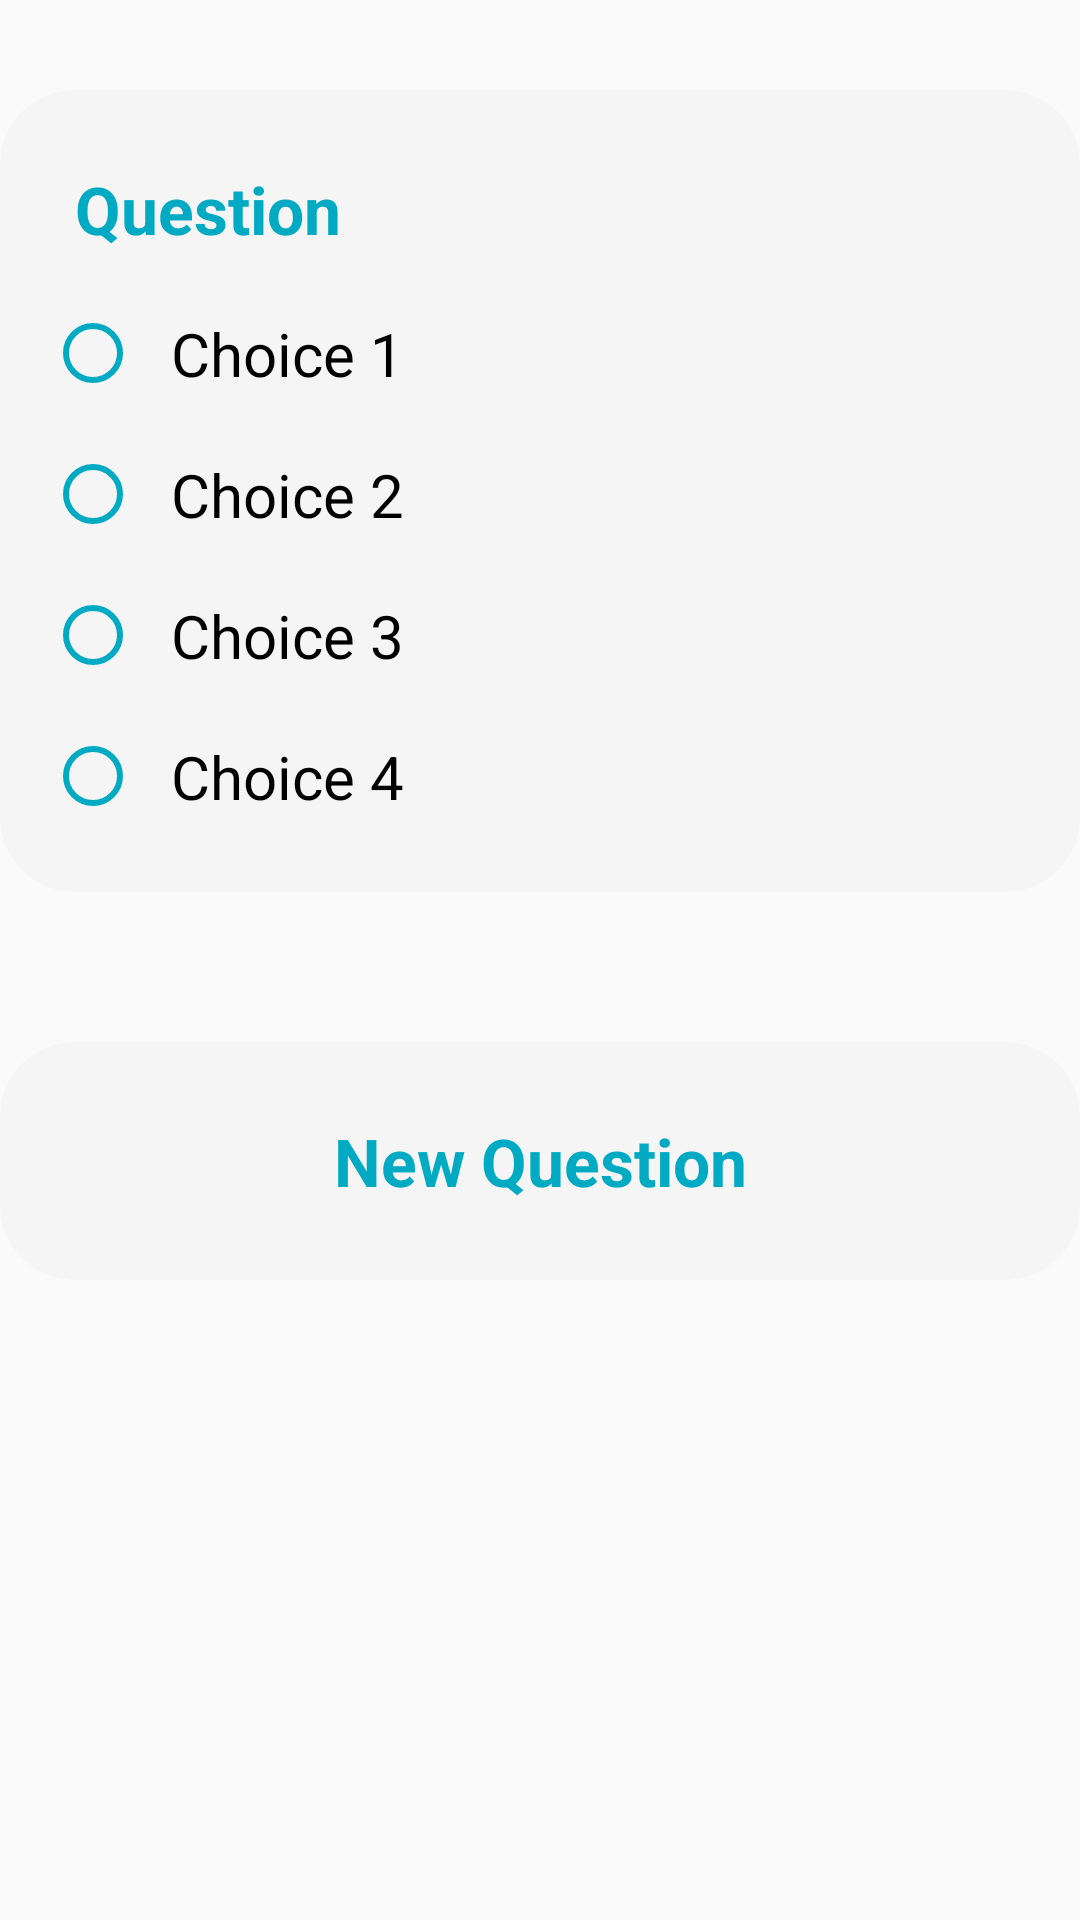

Layout XML and referenced resources for this Android screen:
<!-- AndroidManifest.xml: application theme Theme.OnlineExams -->
<!-- res/layout/question_edit.xml -->
<?xml version="1.0" encoding="utf-8"?>
<LinearLayout xmlns:android="http://schemas.android.com/apk/res/android"
    android:orientation="vertical"
    android:layout_width="match_parent"
    android:layout_height="match_parent">

    <LinearLayout
        android:layout_width="match_parent"
        android:layout_height="wrap_content"
        android:padding="15dp"
        android:background="@drawable/grey_background"
        android:gravity="center"
        android:orientation="vertical"
        android:layout_marginBottom="20dp"
        android:layout_marginTop="30dp">



        <EditText
            android:id="@+id/etNewExam"
            android:layout_width="match_parent"
            android:layout_height="wrap_content"
            android:gravity="left"
            android:textSize="22dp"
            android:padding="10dp"
            android:textColor="@color/main"
            android:textColorHint="@color/main"
            android:hint="Question"
            android:background="@color/transparent"
            android:textStyle="bold"/>

        <LinearLayout

            android:layout_width="match_parent"
            android:layout_height="wrap_content"
            android:orientation="horizontal">


            <LinearLayout
                android:layout_width="wrap_content"
                android:layout_height="wrap_content"
                android:orientation="vertical">


                <RadioGroup
                    android:id="@+id/rgEditExam"
                    android:layout_width="match_parent"
                    android:layout_height="wrap_content">


                    <RadioButton
                        android:id="@+id/rbEditExamOption1"
                        android:layout_width="wrap_content"
                        android:layout_height="wrap_content"
                        android:textSize="20dp"
                        android:paddingVertical="10dp"
                        android:paddingLeft="10dp"
                        android:textColor="@color/black"
                        android:buttonTint="@color/main"/>
                    <RadioButton
                        android:id="@+id/rbEditExamOption2"
                        android:layout_width="wrap_content"
                        android:layout_height="wrap_content"
                        android:textSize="20dp"
                        android:paddingVertical="10dp"
                        android:paddingLeft="10dp"
                        android:textColor="@color/black"
                        android:buttonTint="@color/main"/>
                    <RadioButton
                        android:id="@+id/rbEditExamOption3"
                        android:layout_width="wrap_content"
                        android:layout_height="wrap_content"
                        android:textSize="20dp"
                        android:paddingVertical="10dp"
                        android:paddingLeft="10dp"
                        android:textColor="@color/black"
                        android:buttonTint="@color/main"/>
                    <RadioButton
                        android:id="@+id/rbEditExamOption4"
                        android:layout_width="wrap_content"
                        android:layout_height="wrap_content"
                        android:textSize="20dp"
                        android:paddingVertical="10dp"
                        android:paddingLeft="10dp"
                        android:textColor="@color/black"
                        android:buttonTint="@color/main"/>

                </RadioGroup>



            </LinearLayout>


            <LinearLayout
                android:layout_width="wrap_content"
                android:layout_height="wrap_content"
                android:orientation="vertical">


                <EditText
                    android:id="@+id/etEditExamOption1"
                    android:layout_width="match_parent"
                    android:layout_height="wrap_content"
                    android:textSize="20dp"
                    android:paddingVertical="10dp"
                    android:textColor="@color/black"
                    android:textColorHint="@color/black"
                    android:background="@color/transparent"
                    android:hint="Choice 1"/>
                <EditText
                    android:id="@+id/etEditExamOption2"
                    android:layout_width="match_parent"
                    android:layout_height="wrap_content"
                    android:textSize="20dp"
                    android:paddingVertical="10dp"
                    android:textColor="@color/black"
                    android:textColorHint="@color/black"
                    android:background="@color/transparent"
                    android:hint="Choice 2"/>
                <EditText
                    android:id="@+id/etEditExamOption3"
                    android:layout_width="match_parent"
                    android:layout_height="wrap_content"
                    android:textSize="20dp"
                    android:paddingVertical="10dp"
                    android:textColor="@color/black"
                    android:textColorHint="@color/black"
                    android:background="@color/transparent"
                    android:hint="Choice 3"/>
                <EditText
                    android:id="@+id/etEditExamOption4"
                    android:layout_width="match_parent"
                    android:layout_height="wrap_content"
                    android:textSize="20dp"
                    android:paddingVertical="10dp"
                    android:textColor="@color/black"
                    android:textColorHint="@color/black"
                    android:background="@color/transparent"
                    android:hint="Choice 4"/>


            </LinearLayout>

        </LinearLayout>

    </LinearLayout>

    <LinearLayout
        android:id="@+id/llNewQuestion"
        android:layout_width="match_parent"
        android:layout_height="wrap_content"
        android:padding="15dp"
        android:background="@drawable/grey_background"
        android:gravity="center"
        android:orientation="vertical"
        android:layout_marginBottom="20dp"
        android:layout_marginTop="30dp">


        <TextView
            android:layout_width="match_parent"
            android:layout_height="wrap_content"
            android:gravity="center"
            android:textSize="22dp"
            android:padding="10dp"
            android:textColor="@color/main"
            android:text="New Question"
            android:textStyle="bold"/>


    </LinearLayout>

</LinearLayout>
<!-- resources referenced by this layout -->
<resources>
  <color name="black">#FF000000</color>
  <color name="main">#00AAC3</color>
  <color name="transparent">#00000000</color>
  <!-- drawable grey_background (drawable) -->
  <?xml version="1.0" encoding="utf-8"?>
  <shape android:shape="rectangle" xmlns:android="http://schemas.android.com/apk/res/android">
      <solid android:color="@color/grey" />
      <corners
          android:radius="25dp" />
  </shape>
  <style name="Theme.OnlineExams" parent="Base.Theme.OnlineExams" />
  <color name="grey">#F5F5F5</color>
  <style name="Base.Theme.OnlineExams" parent="Theme.AppCompat.DayNight.NoActionBar">
          
          <item name="colorPrimary">@color/main</item>
          <item name="colorPrimaryVariant">@color/main</item>
          <item name="colorOnPrimary">@color/white</item>
  
          
          <item name="colorSecondary">@color/main</item>
          <item name="colorSecondaryVariant">@color/main</item>
          <item name="colorOnSecondary">@color/main</item>
  
          
          <item name="android:statusBarColor">@color/main</item>
  
      </style>
  <color name="white">#FFFFFFFF</color>
</resources>
